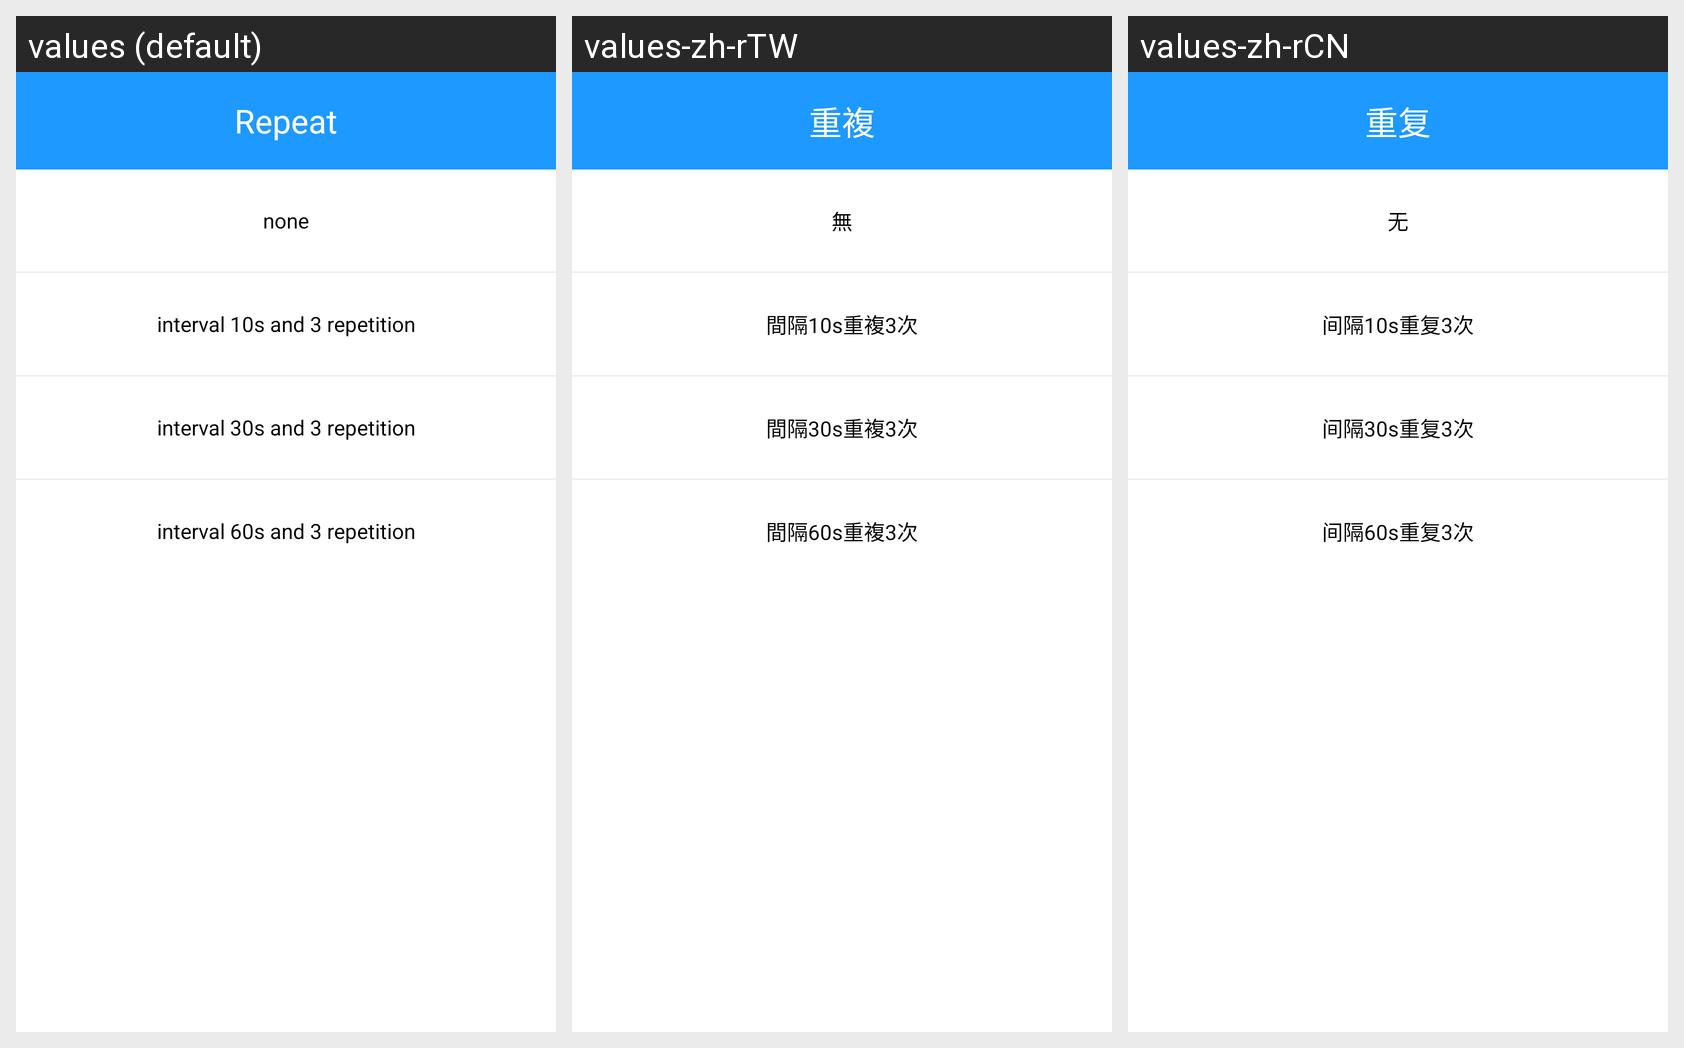

The same Android screen rendered under several of its app's locales, left to right. List the strings drawn on it with the default value and each locale's translation.
Android screen res/layout/view_callmode_tip.xml rendered under 3 locales, left to right: values (default), values-zh-rTW, values-zh-rCN. Device: Nexus 5 (rendered at 1080×1920; each locale shown at half size, 540×960, under a caption strip naming it); theme AppTheme.
Strings drawn on this screen, with the default value and each locale's value (text and hints the layout hard-codes, and strings that could not be matched under every locale, appear in the picture but are not listed):

call_repeate_set
  values: Repeat
  values-zh-rTW: 重複
  values-zh-rCN: 重复

call_mode_type
  values: none
  values-zh-rTW: 無
  values-zh-rCN: 无

call_mode_10
  values: interval 10s and 3 repetition
  values-zh-rTW: 間隔10s重複3次
  values-zh-rCN: 间隔10s重复3次

call_mode_30
  values: interval 30s and 3 repetition
  values-zh-rTW: 間隔30s重複3次
  values-zh-rCN: 间隔30s重复3次

call_mode_60
  values: interval 60s and 3 repetition
  values-zh-rTW: 間隔60s重複3次
  values-zh-rCN: 间隔60s重复3次
